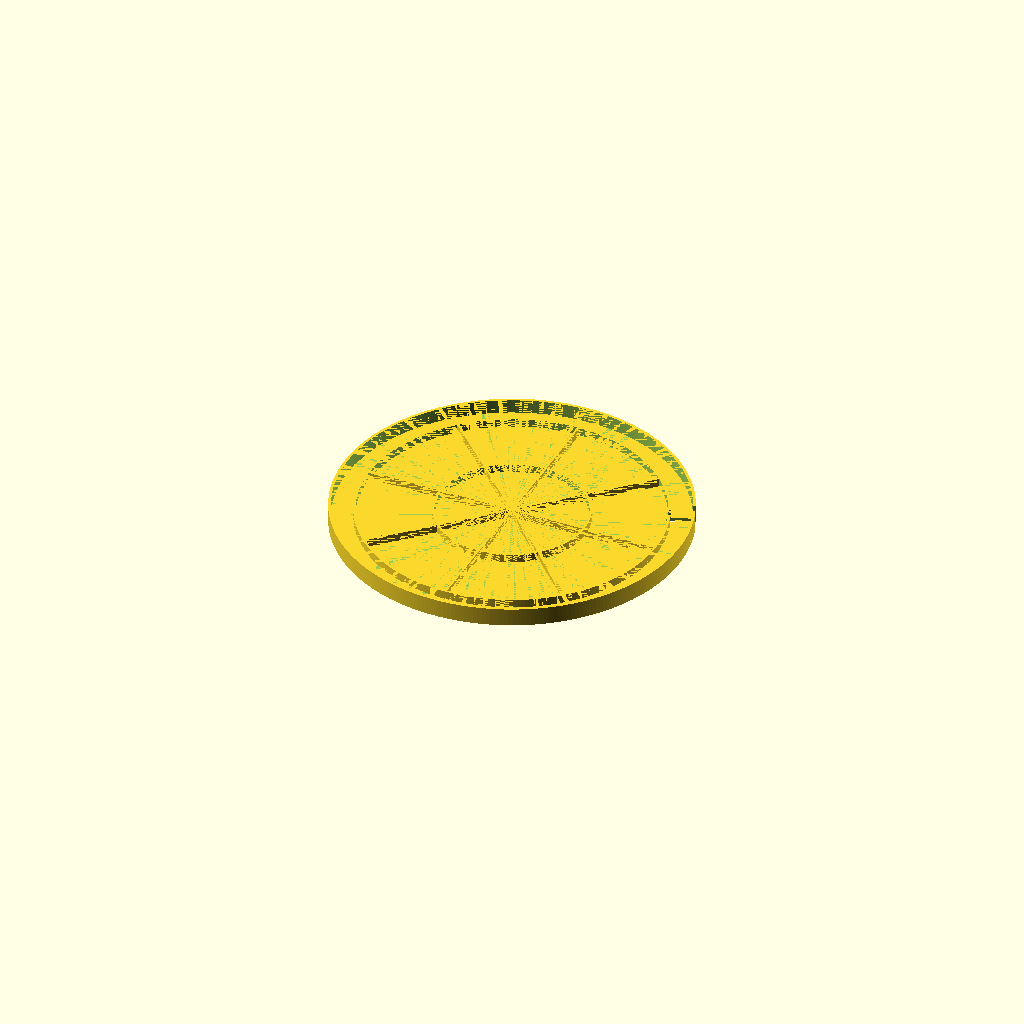
Cell 1 — every parameter at its default value.
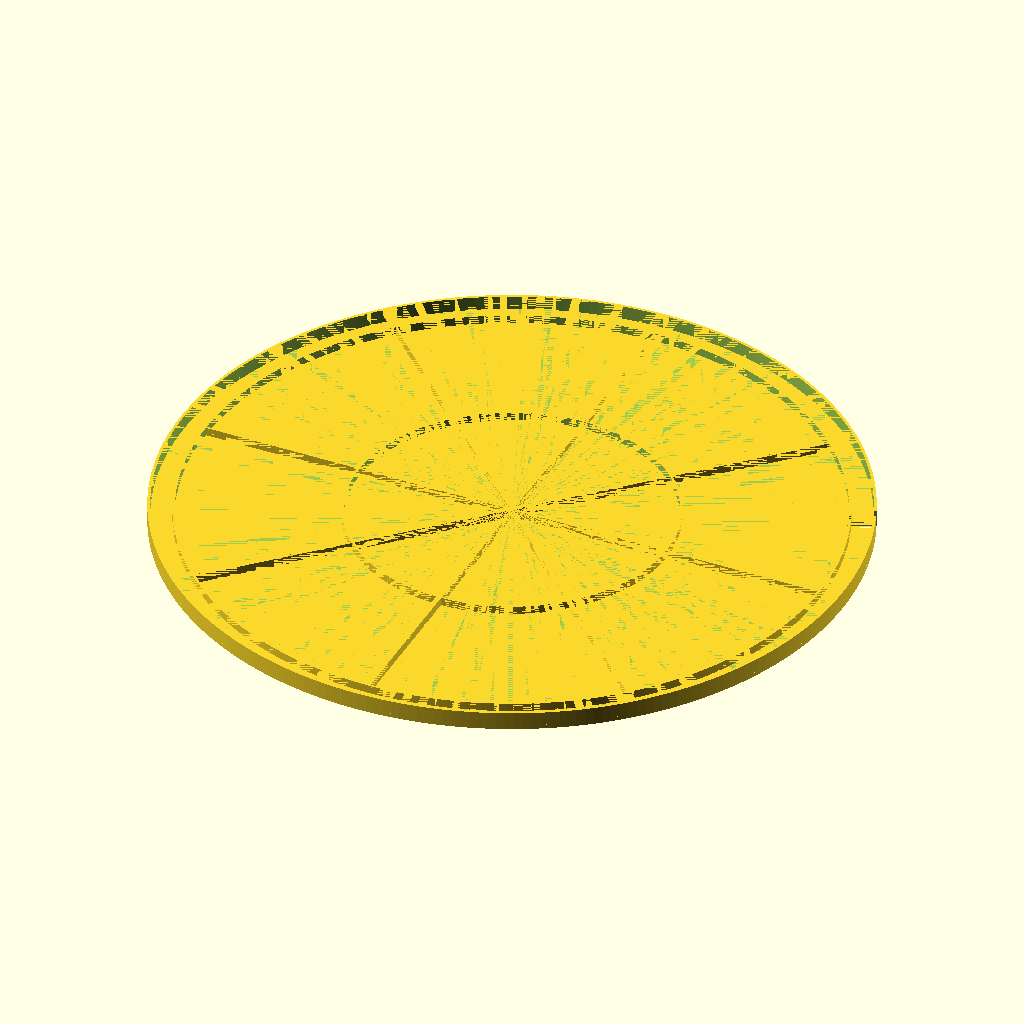
Cell 2: lid_inner_diameter = 490 (everything else at default).
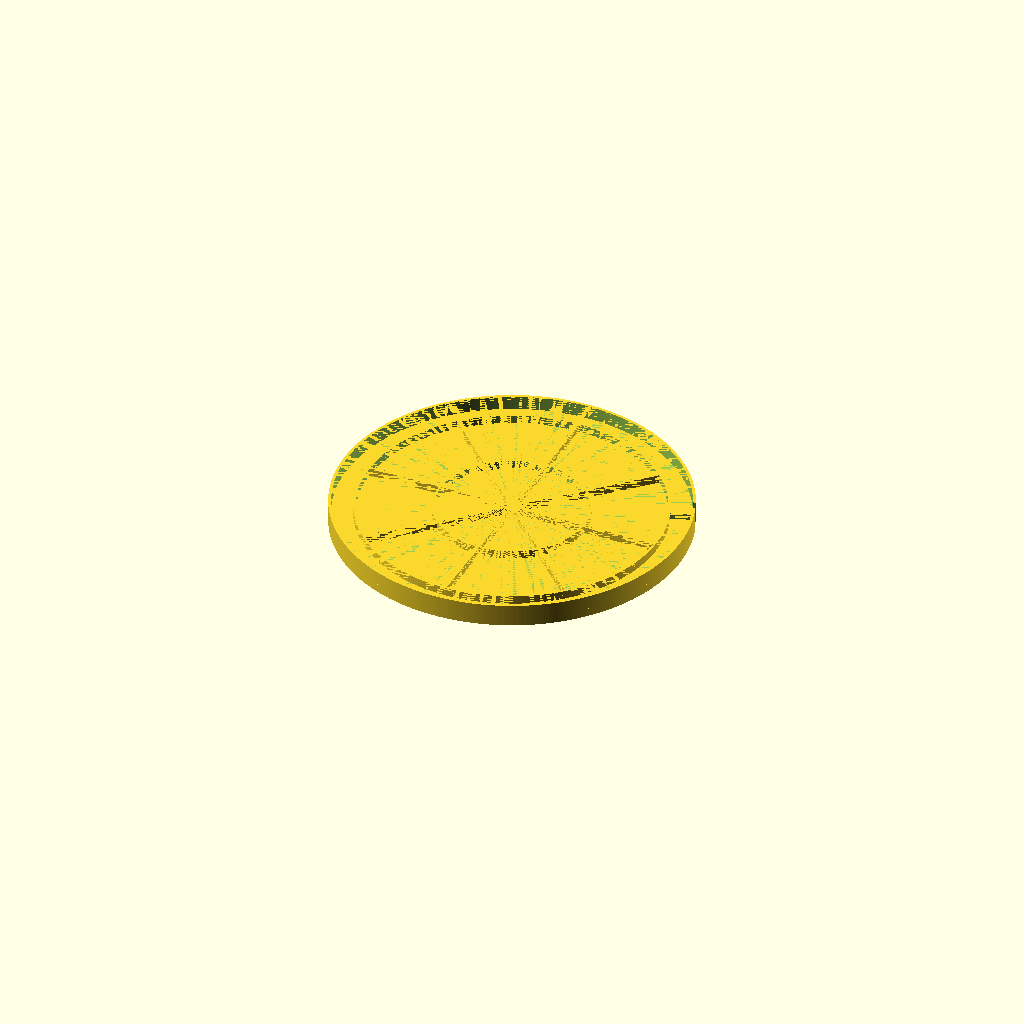
Cell 3: top_thickness = 6 (everything else at default).
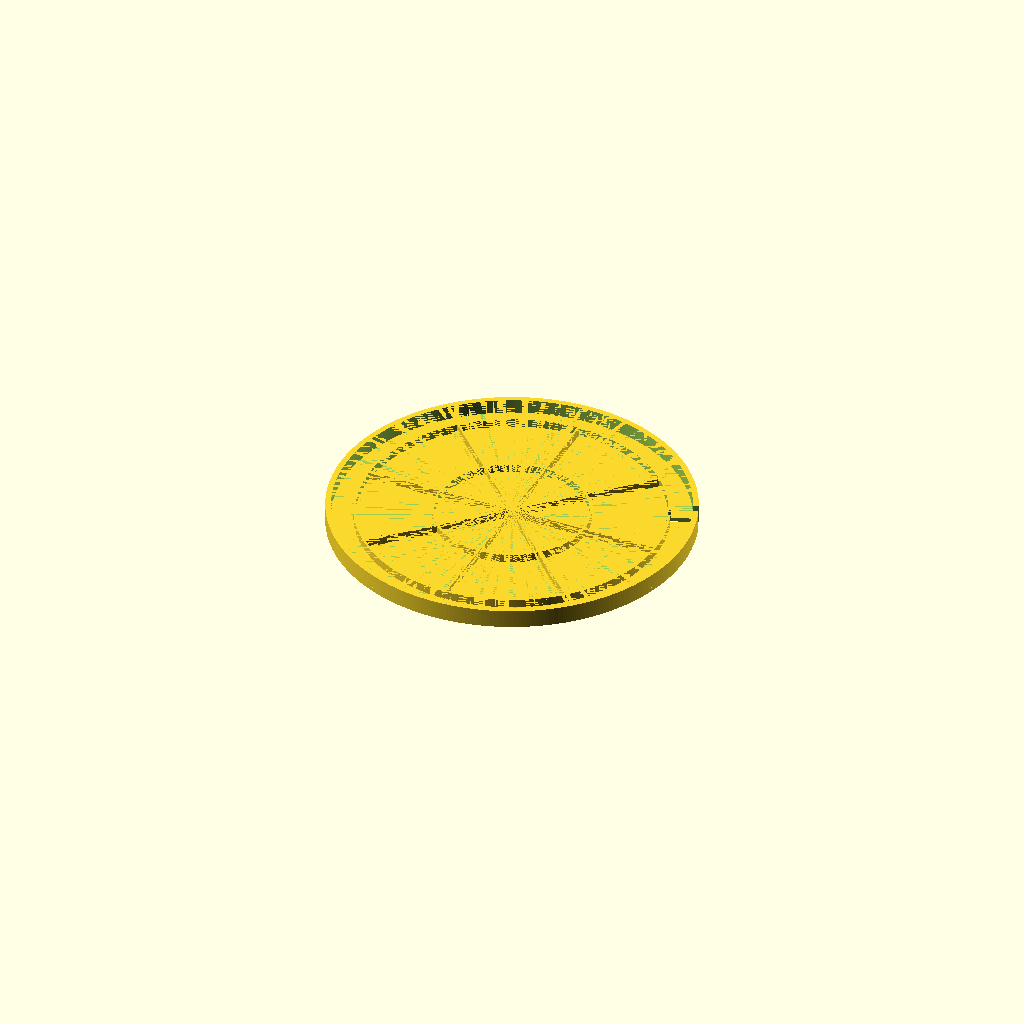
Cell 4: lip_thickness = 4 (everything else at default).
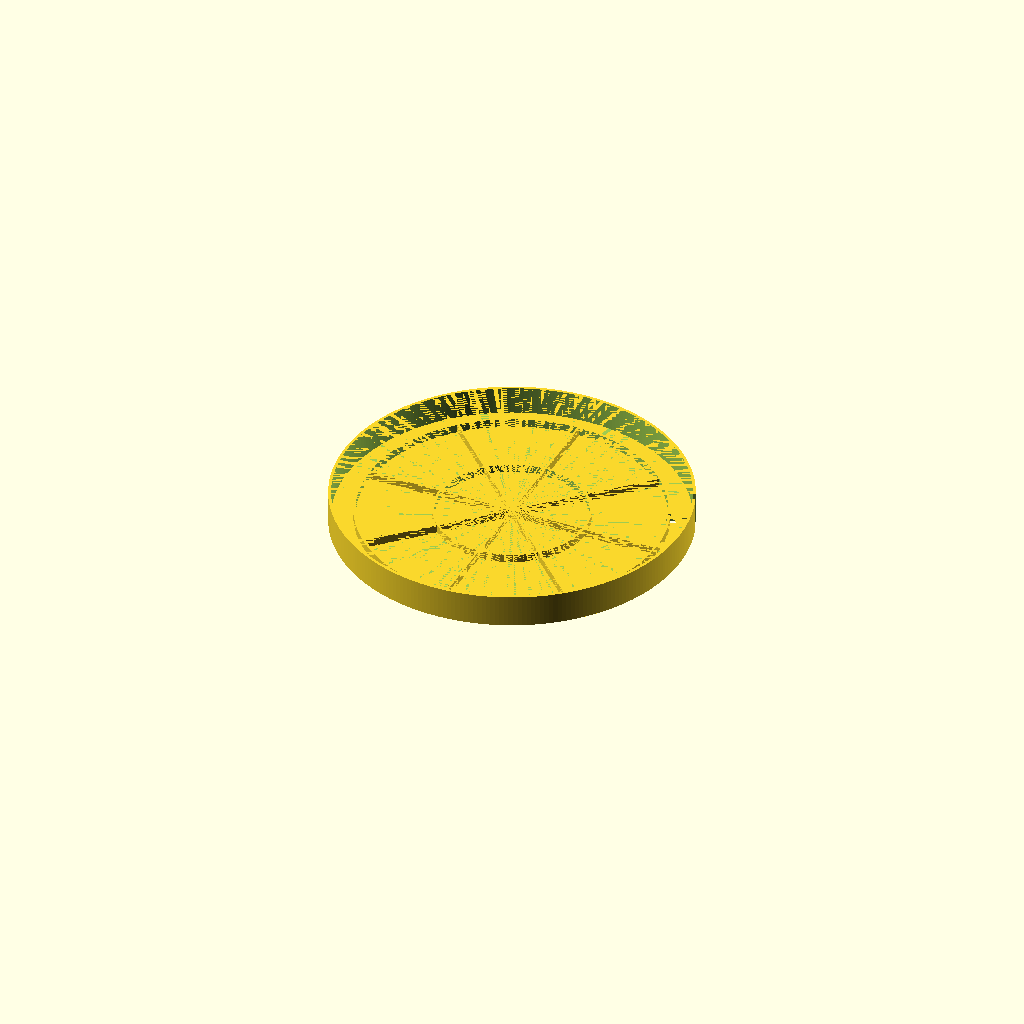
Cell 5 — lip_height set to 20, the other parameters unchanged.
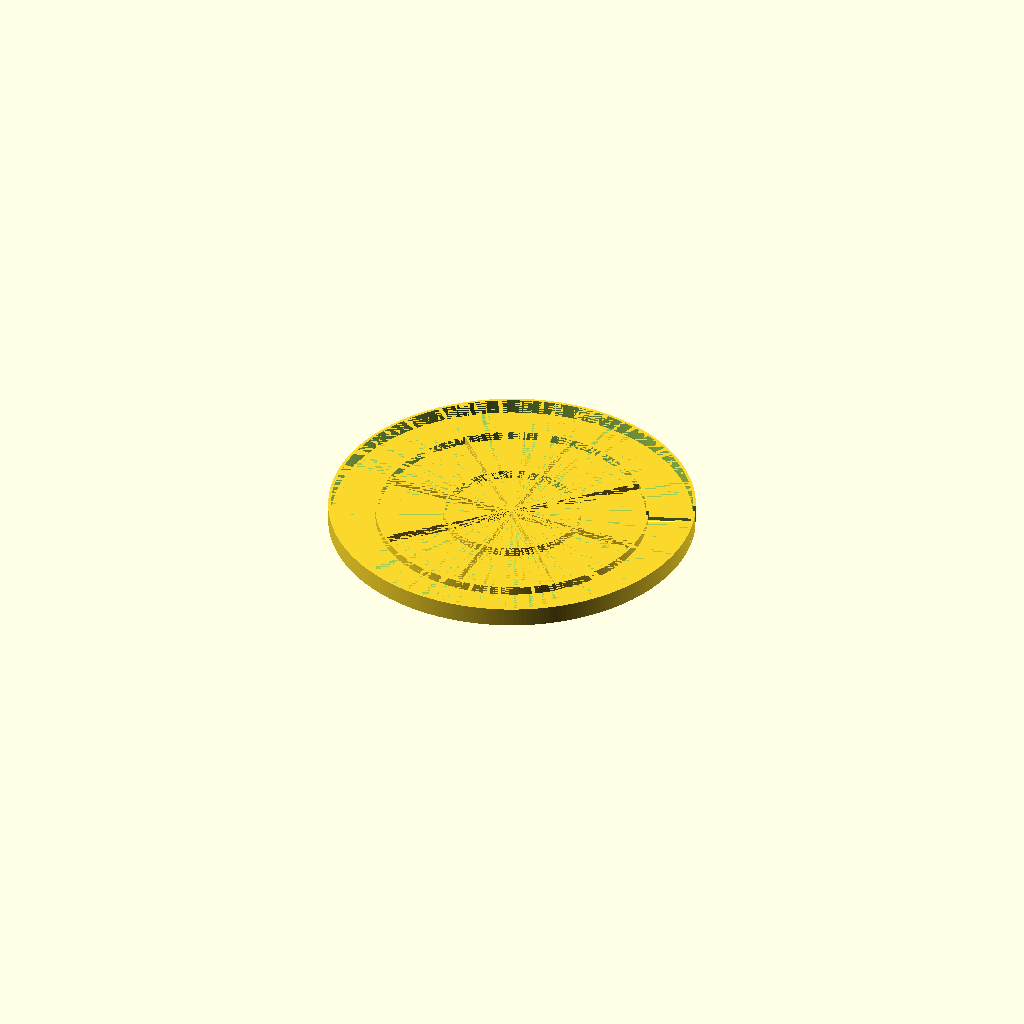
Cell 6: flat_margin = 30 (everything else at default).
All cells are drawn from one camera (rotation 55°, 0°, 25°, orthographic, colour scheme Cornfield), so only the parameter changes between them.
The OpenSCAD source (chicken-water-lid/chicken-water-lid.scad):
// Chicken water lid: a round lid with a lip (wall) rising from its edge.
// Modelled and printed upside down: the top plate sits on the bed at z = 0
// and the lip rises from its edge.

// --- Lid ---
lid_inner_diameter = 245;   // mm, measured inside the lip walls
top_thickness = 3;          // mm, the flat plate

// --- Lip (wall rising from the edge) ---
lip_thickness = 2;          // mm, radial
lip_height = 10;            // mm, measured above the top plate

// --- Ribs (stiffen the top plate, rise from the same side as the lip) ---
flat_margin = 15;           // mm, rib-free flat band between the lip's inner face and the outer ring
rib_thickness = 1.6;        // mm, width of every rib
rib_height = 6;             // mm, measured above the top plate
radial_rib_count = 8;       // star pattern, centre to outer ring

// --- Cable slot (cuts through everything, from the edge inwards) ---
cable_slot_diameter = 6;   // mm, slot width; also the diameter of its rounded inner end

// ============================================================
// Parameters end here. Nothing below this line is meant to be edited.
// ============================================================

$fn = 256;  // high accuracy; slow renders are fine

inner_radius = lid_inner_diameter / 2;
lid_radius = inner_radius + lip_thickness;
overlap = 0.01;             // avoids coincident faces in the union

// Outer ring's outer face sits flat_margin in from the lip's inner face.
outer_ring_radius = inner_radius - flat_margin - rib_thickness / 2;
inner_ring_radius = outer_ring_radius / 2;

module ring(r) {
  difference() {
    cylinder(r = r + rib_thickness / 2, h = rib_height + overlap);
    translate([0, 0, -overlap])
      cylinder(r = r - rib_thickness / 2, h = rib_height + 3 * overlap);
  }
}

// The slot runs in from the edge to the inner edge of the flat margin, then
// ends in a semicircle. It sits halfway between two radial ribs.
slot_end_radius = inner_radius - flat_margin;

module cable_slot() {
  rotate(180 / radial_rib_count)
    translate([0, 0, -1])
      linear_extrude(top_thickness + lip_height + 2) {
        translate([slot_end_radius, 0]) circle(d = cable_slot_diameter);
        translate([slot_end_radius, -cable_slot_diameter / 2])
          square([lid_radius, cable_slot_diameter]);
      }
}

difference() {
  union() {
    cylinder(r = lid_radius, h = top_thickness);

    translate([0, 0, top_thickness - overlap]) {
      ring(outer_ring_radius);
      ring(inner_ring_radius);
      for (i = [0 : radial_rib_count - 1])
        rotate(i * 360 / radial_rib_count)
          translate([0, -rib_thickness / 2, 0])
            cube([outer_ring_radius, rib_thickness, rib_height + overlap]);
    }

    translate([0, 0, top_thickness - overlap])
      difference() {
        cylinder(r = lid_radius, h = lip_height + overlap);
        translate([0, 0, -overlap])
          cylinder(r = inner_radius, h = lip_height + 3 * overlap);
      }
  }
  cable_slot();
}
Parameter table extracted from the source (name, type, default, range or options):
lid_inner_diameter: number, default 245
top_thickness: number, default 3
lip_thickness: number, default 2
lip_height: number, default 10
flat_margin: number, default 15
rib_thickness: number, default 1.6
rib_height: number, default 6
radial_rib_count: number, default 8
cable_slot_diameter: number, default 6
overlap: number, default 0.01
